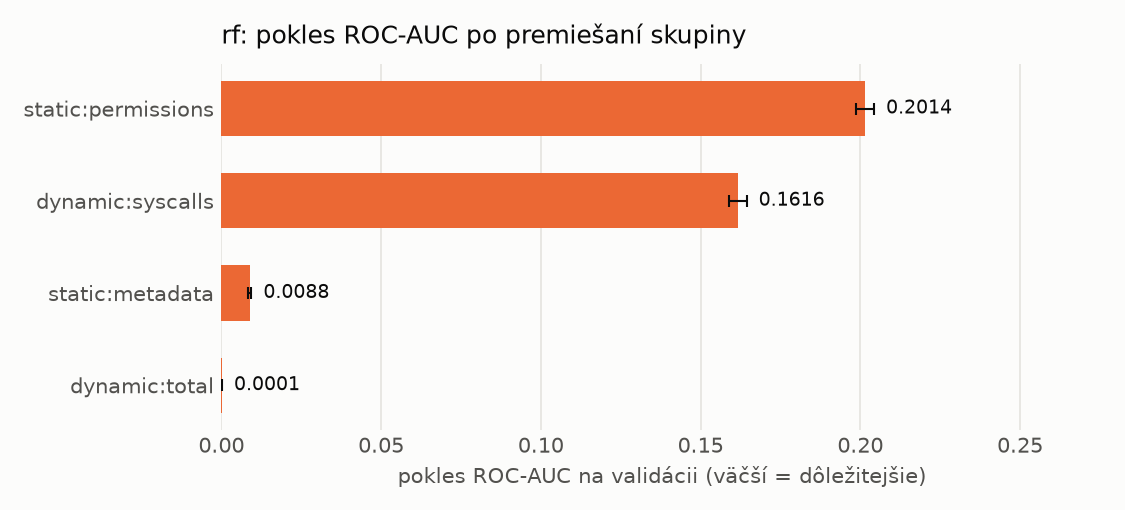

The table this chart was drawn from, first rows:
name, n_features, auc_drop_mean, auc_drop_std, base_auc
static:permissions, 173, 0.2014, 0.002873, 0.9955
dynamic:syscalls, 288, 0.1616, 0.002799, 0.9955
static:metadata, 12, 0.008798, 0.0005875, 0.9955
dynamic:total, 1, 7.035464950821968e-05, 0.0001118, 0.9955
